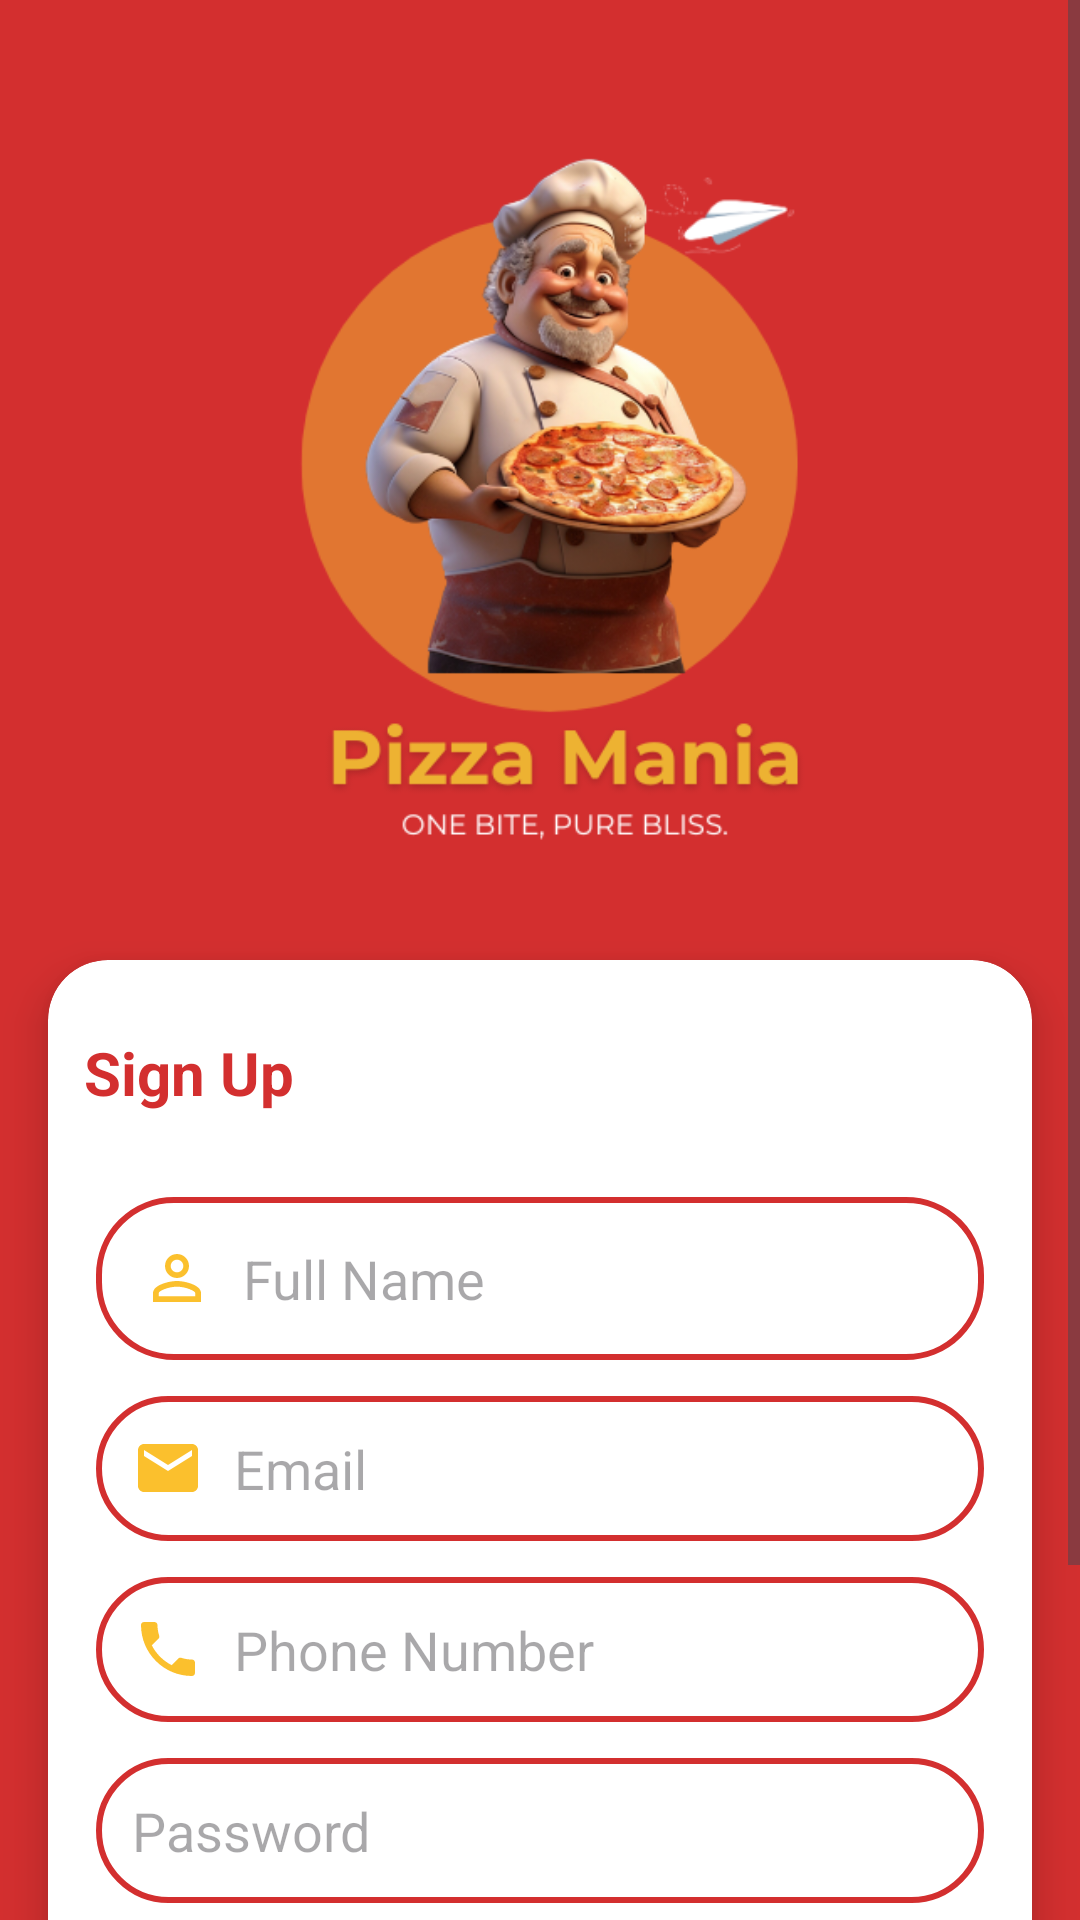

Android layout source for this screen:
<!-- AndroidManifest.xml: application theme Theme.Pizzar11 -->
<!-- res/layout/activity_signup.xml -->
<?xml version="1.0" encoding="utf-8"?>
<ScrollView xmlns:android="http://schemas.android.com/apk/res/android"
    xmlns:app="http://schemas.android.com/apk/res-auto"
    xmlns:tools="http://schemas.android.com/tools"
    android:layout_width="match_parent"
    android:layout_height="match_parent"
    android:fillViewport="true">

    <androidx.constraintlayout.widget.ConstraintLayout
        android:layout_width="match_parent"
        android:layout_height="wrap_content"
        android:background="#d32f2f"
        tools:context=".SignupActivity">



    
    <ImageView
        android:id="@+id/logoImage"
        android:layout_width="307dp"
        android:layout_height="280dp"
        android:contentDescription="Logo"
        android:src="@drawable/logo"
        app:layout_constraintEnd_toEndOf="parent"
        app:layout_constraintHeight_percent="0.25"
        app:layout_constraintHorizontal_bias="0.5"
        app:layout_constraintStart_toStartOf="parent"
        app:layout_constraintTop_toTopOf="parent"
        android:layout_marginTop="20dp"
        app:layout_constraintWidth_percent="0.7" />

    
    <androidx.cardview.widget.CardView
        android:id="@+id/registerCard"
        android:layout_width="0dp"
        android:layout_height="wrap_content"
        android:layout_marginStart="16dp"
        android:layout_marginEnd="16dp"
        android:layout_marginTop="20dp"
        android:padding="16dp"
        android:background="@color/app_white"
        app:cardCornerRadius="20dp"
        app:cardElevation="8dp"
        app:layout_constraintTop_toBottomOf="@id/logoImage"
        app:layout_constraintStart_toStartOf="parent"
        app:layout_constraintEnd_toEndOf="parent">

        <LinearLayout
            android:layout_width="match_parent"
            android:layout_height="wrap_content"
            android:orientation="vertical">

            <TextView
                android:id="@+id/signupTitle"
                android:layout_width="wrap_content"
                android:layout_height="match_parent"
                android:layout_gravity="start"
                android:layout_marginTop="12dp"
                android:padding="12dp"
                android:text="Sign Up"
                android:textColor="#d32f2f"
                android:textSize="20sp"
                android:textStyle="bold" />

            
            <EditText
                android:id="@+id/nameEditText"
                android:layout_width="match_parent"
                android:layout_height="wrap_content"
                android:layout_marginTop="16dp"
                android:layout_marginHorizontal="16dp"
                android:background="@drawable/rounded_edittext"
                android:drawableStart="@drawable/person"
                android:drawablePadding="10dp"
                android:hint="Full Name"
                android:inputType="textPersonName"
                android:padding="15dp" />

            
            <EditText
                android:id="@+id/emailEditText"
                android:layout_width="match_parent"
                android:layout_height="wrap_content"
                android:layout_marginTop="12dp"
                android:layout_marginHorizontal="16dp"
                android:background="@drawable/rounded_edittext"
                android:drawableStart="@drawable/email"
                android:drawablePadding="10dp"
                android:hint="Email"
                android:inputType="textEmailAddress"
                android:padding="12dp" />

            
            <EditText
                android:id="@+id/phoneEditText"
                android:layout_width="match_parent"
                android:layout_height="wrap_content"
                android:layout_marginTop="12dp"
                android:layout_marginHorizontal="16dp"
                android:background="@drawable/rounded_edittext"
                android:drawableStart="@drawable/phone"
                android:drawablePadding="10dp"
                android:hint="Phone Number"
                android:inputType="phone"
                android:padding="12dp" />

            
            <EditText
                android:id="@+id/passwordEditText"
                android:layout_width="match_parent"
                android:layout_height="wrap_content"
                android:layout_marginTop="12dp"
                android:layout_marginHorizontal="16dp"
                android:background="@drawable/rounded_edittext"
                android:drawableStart="@drawable/lock"
                android:drawablePadding="10dp"
                android:hint="Password"
                android:inputType="textPassword"
                android:padding="12dp" />

            
            <Button
                android:id="@+id/registerButton"
                android:layout_width="200dp"
                android:layout_height="wrap_content"
                android:layout_marginHorizontal="16dp"
                android:layout_marginTop="16dp"
                android:backgroundTint="#d32f2f"
                android:text="Register"
                android:textColor="#ffffff"
                android:layout_gravity="center"/>

            
            <TextView
                android:id="@+id/alreadyHaveAccount"
                android:layout_width="wrap_content"
                android:layout_height="wrap_content"
                android:layout_gravity="center"
                android:layout_marginTop="12dp"
                android:text="Already have an account?"
                android:textColor="#666666"
                android:textSize="14sp" />

            
            <Button
                android:id="@+id/signinButton"
                android:layout_width="200dp"
                android:layout_height="wrap_content"
                android:layout_marginTop="8dp"
                android:backgroundTint="#ffffff"
                android:strokeColor="#d32f2f"
                android:strokeWidth="1"
                android:text="Sign In"
                android:textColor="#d32f2f"
                android:layout_gravity="center"/>

        </LinearLayout>
    </androidx.cardview.widget.CardView>

</androidx.constraintlayout.widget.ConstraintLayout>
</ScrollView>
<!-- resources referenced by this layout -->
<resources>
  <color name="app_white">#FFFFFFFF</color>
  <!-- drawable email (drawable) -->
  <vector xmlns:android="http://schemas.android.com/apk/res/android" android:height="24dp" android:tint="#FBC02D" android:viewportHeight="24" android:viewportWidth="24" android:width="24dp">
        
      <path android:fillColor="@android:color/white" android:pathData="M20,4L4,4c-1.1,0 -1.99,0.9 -1.99,2L2,18c0,1.1 0.9,2 2,2h16c1.1,0 2,-0.9 2,-2L22,6c0,-1.1 -0.9,-2 -2,-2zM20,8l-8,5 -8,-5L4,6l8,5 8,-5v2z"/>
      
  </vector>
  <!-- drawable logo: png bitmap (drawable, 116927 bytes) -->
  <!-- drawable person (drawable) -->
  <vector xmlns:android="http://schemas.android.com/apk/res/android" android:height="24dp" android:tint="#FBC02D" android:viewportHeight="24" android:viewportWidth="24" android:width="24dp">
        
      <path android:fillColor="@android:color/white" android:pathData="M12,5.9c1.16,0 2.1,0.94 2.1,2.1s-0.94,2.1 -2.1,2.1S9.9,9.16 9.9,8s0.94,-2.1 2.1,-2.1m0,9c2.97,0 6.1,1.46 6.1,2.1v1.1L5.9,18.1L5.9,17c0,-0.64 3.13,-2.1 6.1,-2.1M12,4C9.79,4 8,5.79 8,8s1.79,4 4,4 4,-1.79 4,-4 -1.79,-4 -4,-4zM12,13c-2.67,0 -8,1.34 -8,4v3h16v-3c0,-2.66 -5.33,-4 -8,-4z"/>
      
  </vector>
  <!-- drawable phone (drawable) -->
  <vector xmlns:android="http://schemas.android.com/apk/res/android" android:height="24dp" android:tint="#FBC02D" android:viewportHeight="24" android:viewportWidth="24" android:width="24dp">
        
      <path android:fillColor="@android:color/white" android:pathData="M6.62,10.79c1.44,2.83 3.76,5.14 6.59,6.59l2.2,-2.2c0.27,-0.27 0.67,-0.36 1.02,-0.24 1.12,0.37 2.33,0.57 3.57,0.57 0.55,0 1,0.45 1,1V20c0,0.55 -0.45,1 -1,1 -9.39,0 -17,-7.61 -17,-17 0,-0.55 0.45,-1 1,-1h3.5c0.55,0 1,0.45 1,1 0,1.25 0.2,2.45 0.57,3.57 0.11,0.35 0.03,0.74 -0.25,1.02l-2.2,2.2z"/>
      
  </vector>
  <!-- drawable rounded_edittext (drawable) -->
  <?xml version="1.0" encoding="utf-8"?>
  <shape xmlns:android="http://schemas.android.com/apk/res/android"
      android:shape="rectangle">
  
      
      <corners android:radius="25dp" />
  
      
      <solid android:color="#FFFFFF" />
  
      
      <stroke
          android:width="2dp"
          android:color="#d32f2f" />
  
      
      <padding
          android:left="16dp"
          android:top="12dp"
          android:right="16dp"
          android:bottom="12dp" />
  
  </shape>
  <style name="Theme.Pizzar11" parent="Base.Theme.Pizzar11" />
  <style name="Base.Theme.Pizzar11" parent="Theme.Material3.DayNight.NoActionBar">
          
          
      </style>
</resources>
